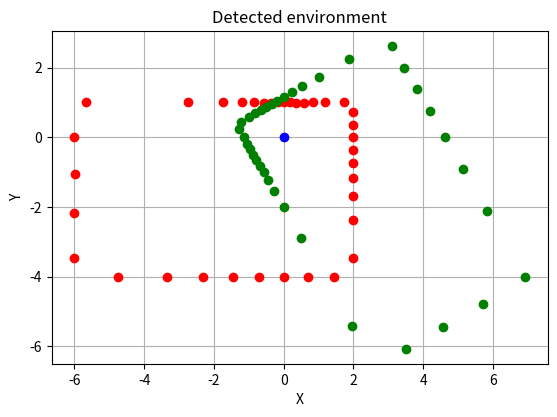

This figure's Python source:
import matplotlib.pyplot as plt
import numpy as np
import math
from random import randint

square_height = 5
square_lenght = 8
samples = 36
added_angle = 360 / samples

robot_position1 = [6, 4]
robot_position2 = [1, 1]

def visualize_environment():
    x = [0, 0, 8, 8, 0]
    y = [0, 5, 5, 0, 0]

    plt.plot(x, y, 'b-')
    plt.scatter(robot_position1[0], robot_position1[1], c='red', marker='o')
    plt.scatter(robot_position2[0], robot_position2[1], c='green', marker='o')

    plt.title('Environment')
    plt.xlabel('X')
    plt.ylabel('Y')
    plt.show()

#visualize_environment()

def determine_distance(robot_position, square_height, square_lenght):
    
    distance = []
    alpha = 0
    radians = math.radians(alpha)

    #First Quadrant
    while (square_lenght > robot_position[0] + (square_height-robot_position[1])*math.tan(radians)):
        H = (square_height - robot_position[1]) / math.cos(radians)
        distance.append(H)
        alpha = (alpha + added_angle) % 360
        radians = math.radians(alpha)
    
    beta = 90 - alpha
    radians = math.radians(beta)

    while (beta > 0):
        H = (square_lenght - robot_position[0]) / math.cos(radians)
        distance.append(H)
        alpha = (alpha + added_angle) % 360
        beta = 90 - alpha
        radians = math.radians(beta)
    
    #Fourth Quadrant
    alpha = 0
    radians = math.radians(alpha)
    
    while (robot_position[1] - (square_lenght-robot_position[0])*math.tan(radians) > 0):
        H = (square_lenght-robot_position[0]) / math.cos(radians)
        distance.append(H)
        alpha = (alpha + added_angle) % 360
        radians = math.radians(alpha)
    
    beta = 90 - alpha
    radians = math.radians(beta)

    while (beta > 0):
        H = (robot_position[1]) / math.cos(radians)
        distance.append(H)
        alpha = (alpha + added_angle) % 360
        beta = 90 - alpha
        radians = math.radians(beta)

    #Third Quadrant
    alpha = 0
    radians = math.radians(alpha)

    while (robot_position[0] - (robot_position[1])*math.tan(radians) > 0):
        H = (robot_position[1]) / math.cos(radians)
        distance.append(H)
        alpha = (alpha + added_angle) % 360
        radians = math.radians(alpha)
    
    beta = 90 - alpha
    radians = math.radians(beta)

    while (beta > 0):
        H = (robot_position[0]) / math.cos(radians)
        distance.append(H)
        alpha = (alpha + added_angle) % 360
        beta = 90 - alpha
        radians = math.radians(beta)

    #Second Quadrant
    alpha = 0
    radians = math.radians(alpha)
    
    while (square_height > robot_position[1] + (robot_position[0])*math.tan(radians)):
        H = (robot_position[0]) / math.cos(radians)
        distance.append(H)
        alpha = (alpha + added_angle) % 360
        radians = math.radians(alpha)
    
    beta = 90 - alpha
    radians = math.radians(beta)

    while (beta > 0):
        H = (square_height - robot_position[1]) / math.cos(radians)
        distance.append(H)
        alpha = (alpha + added_angle) % 360
        beta = 90 - alpha
        radians = math.radians(beta)
    return distance

#Calculate Time of Fly for position 1 and 2:
ToF1 = determine_distance(robot_position1, square_height, square_lenght)
ToF2 = determine_distance(robot_position2, square_height, square_lenght)
rounded_ToF1 = [round(valor1, 2) for valor1 in ToF1]
rounded_ToF2 = [round(valor2, 2) for valor2 in ToF2]

#Second position of the robot is re-oriented to consider orientation
#displacement = randint(0, samples)
displacement = 30
ToF2_displaced = ToF2[displacement:] + ToF2[:displacement]
rounded_ToF2_displaced = [round(valor, 2) for valor in ToF2_displaced]

#Starting the algorithm:

#Distance traveled by the robot
distance_traveled = math.sqrt(math.pow(abs(robot_position2[0]-robot_position1[0]), 2) + math.pow(abs(robot_position2[1]-robot_position1[1]), 2))
#print(f"The distance traveled by the robot is {round(distance_traveled, 2)}m")

#Graphic representation of ToF points in graphic:
def represent_figure(ToF1, ToF2):
    angles = [math.radians(i * added_angle) for i in range(len(ToF1))]
    
    #Define the points that need to be graphicated:
    coordinates1 = [[ToF1[i] * math.sin(angles[i]), 
                          ToF1[i] * math.cos(angles[i])] for i in range(0, len(ToF1))]
    coordinates2 = [[ToF2[j]*math.sin(angles[j]), 
                          ToF2[j]*math.cos(angles[j])] for j in range(0, len(ToF2))]
    
    plt.plot(0, 0, 'bo')

    plt.plot([coordinates1[i][0] for i in range(0, len(ToF1))], 
             [coordinates1[i][1] for i in range(0, len(ToF1))], 'ro')
    plt.plot([coordinates2[i][0] for i in range(0, len(ToF2))], 
             [coordinates2[i][1] for i in range(0, len(ToF2))], 'go')
    #plt.plot((0, 0, 8, 8, 0), (0, 5, 5, 0, 0), 'b-')

    plt.title('Detected environment')
    plt.xlabel('X')
    plt.ylabel('Y')
    plt.grid(True)
    plt.gca().set_aspect('equal')
    plt.show()
    

represent_figure(rounded_ToF1, rounded_ToF2_displaced)    